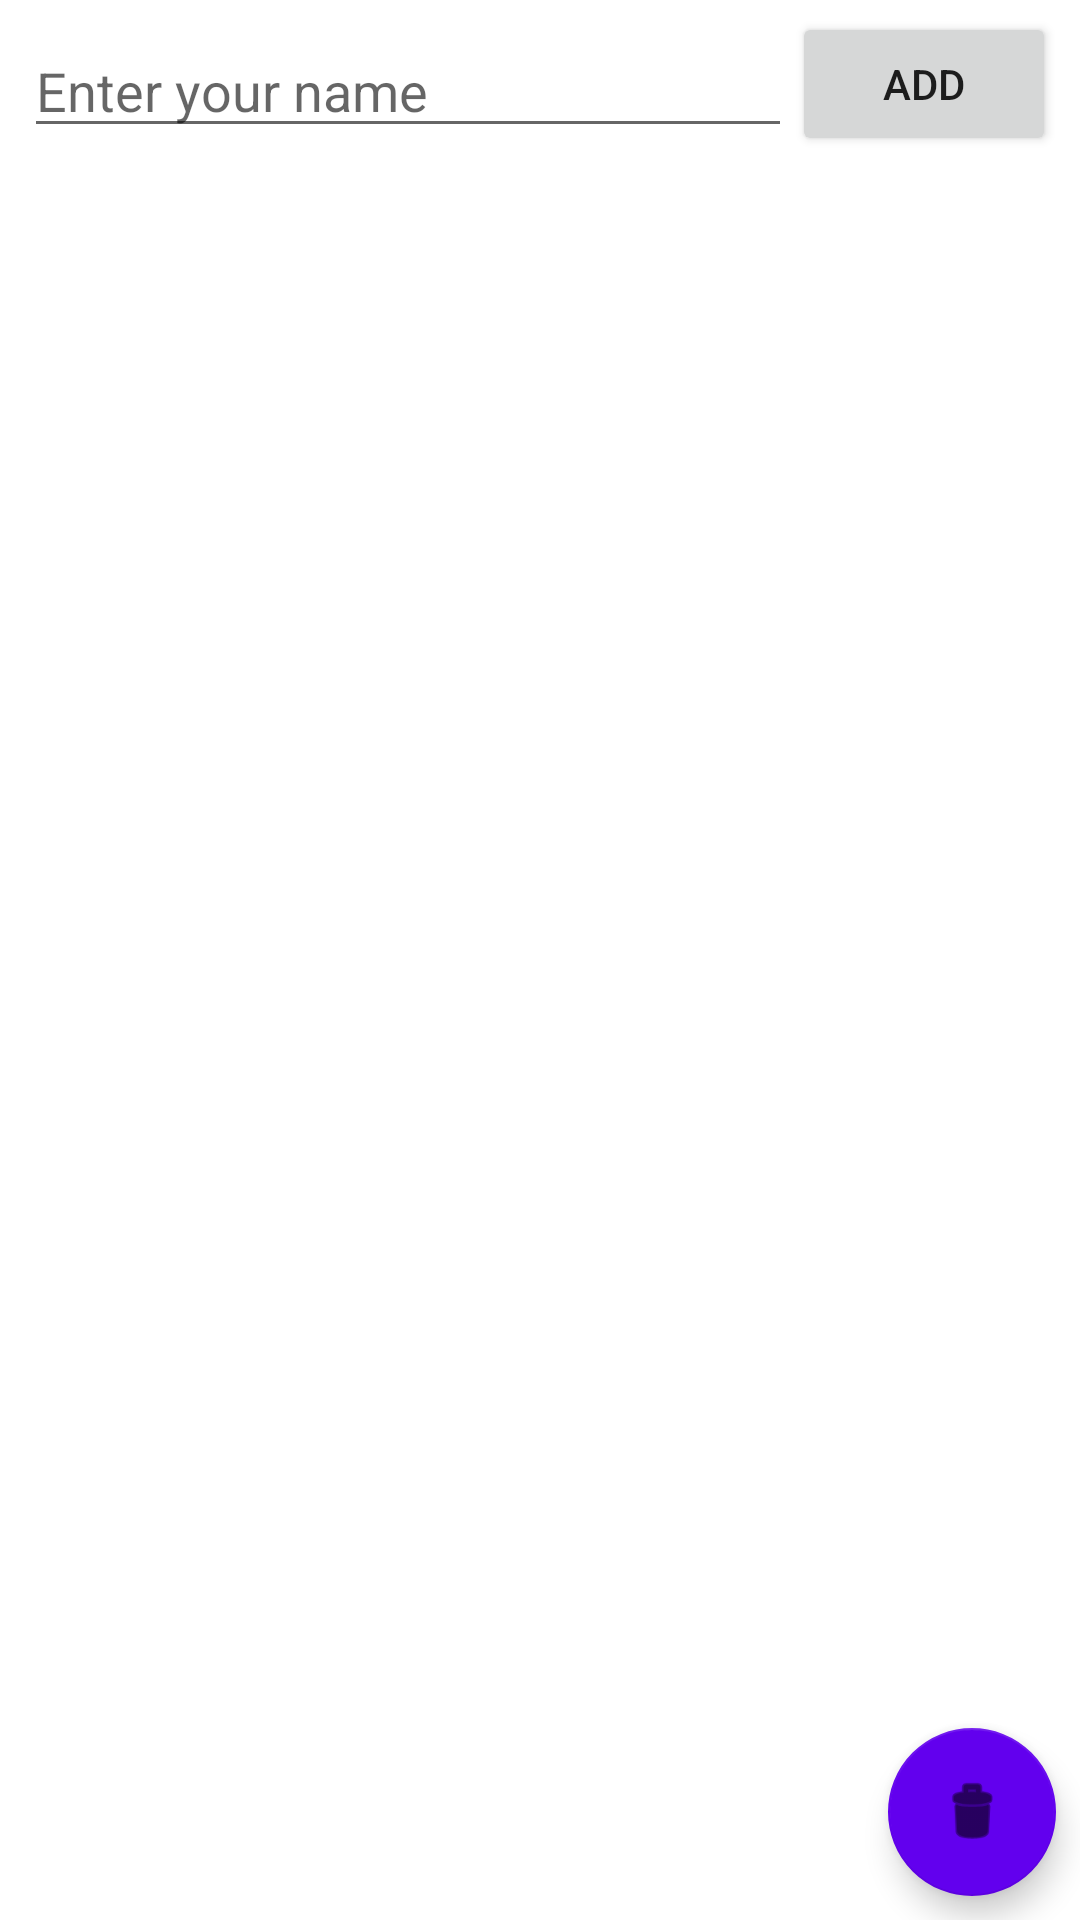

Here is an Android app screen rendered from its layout file. Give the layout XML and the strings, colors and styles it references.
<!-- AndroidManifest.xml: application theme Theme.Projekt2 -->
<!-- res/layout/activity_user.xml -->
<?xml version="1.0" encoding="utf-8"?>
<androidx.constraintlayout.widget.ConstraintLayout
    xmlns:android="http://schemas.android.com/apk/res/android"
    xmlns:app="http://schemas.android.com/apk/res-auto"
    xmlns:tools="http://schemas.android.com/tools"
    android:layout_width="match_parent"
    android:layout_height="match_parent"
    tools:context=".UserActivity">

    <androidx.recyclerview.widget.RecyclerView
        android:id="@+id/rvUserItems"
        android:layout_width="match_parent"
        android:layout_height="0dp"
        android:layout_marginStart="8dp"
        android:layout_marginTop="8dp"
        android:layout_marginEnd="8dp"
        app:layout_constraintBottom_toTopOf="@+id/btnDeleteUser"
        app:layout_constraintEnd_toEndOf="parent"
        app:layout_constraintStart_toStartOf="parent"
        app:layout_constraintTop_toBottomOf="@+id/btnAddUser" />

    <EditText
        android:id="@+id/etUserName"
        android:layout_width="0dp"
        android:layout_height="wrap_content"
        android:layout_marginStart="8dp"
        android:layout_marginTop="8dp"
        android:hint="Enter your name"
        app:layout_constraintEnd_toStartOf="@+id/btnAddUser"
        app:layout_constraintStart_toStartOf="parent"
        app:layout_constraintTop_toTopOf="parent" />

    <Button
        android:id="@+id/btnAddUser"
        android:layout_width="wrap_content"
        android:layout_height="wrap_content"
        android:layout_marginTop="4dp"
        android:layout_marginEnd="8dp"
        android:text="Add"
        app:layout_constraintEnd_toEndOf="parent"
        app:layout_constraintTop_toTopOf="parent" />

    <com.google.android.material.floatingactionbutton.FloatingActionButton
        android:id="@+id/btnDeleteUser"
        android:layout_width="wrap_content"
        android:layout_height="wrap_content"
        android:layout_marginEnd="8dp"
        android:layout_marginBottom="8dp"
        android:clickable="true"
        app:backgroundTint="#6200EE"
        app:layout_constraintBottom_toBottomOf="parent"
        app:layout_constraintEnd_toEndOf="parent"
        app:srcCompat="@android:drawable/ic_menu_delete" />

</androidx.constraintlayout.widget.ConstraintLayout>
<!-- resources referenced by this layout -->
<resources>
  <style name="Theme.Projekt2" parent="Theme.MaterialComponents.DayNight.DarkActionBar">
          
          <item name="colorPrimary">@color/purple_500</item>
          <item name="colorPrimaryVariant">@color/purple_700</item>
          <item name="colorOnPrimary">@color/white</item>
          
          <item name="colorSecondary">@color/teal_200</item>
          <item name="colorSecondaryVariant">@color/teal_700</item>
          <item name="colorOnSecondary">@color/black</item>
          
          <item name="android:statusBarColor" tools:targetApi="l">?attr/colorPrimaryVariant</item>
          
      </style>
  <!-- not gathered from this repository: default colours our renderer supplied (Android Studio template values) -->
  <color name="purple_500">#FF6200EE</color>
  <color name="purple_700">#FF3700B3</color>
  <color name="teal_200">#FF03DAC5</color>
  <color name="teal_700">#FF018786</color>
  <color name="black">#FF000000</color>
  <color name="white">#FFFFFFFF</color>
</resources>
